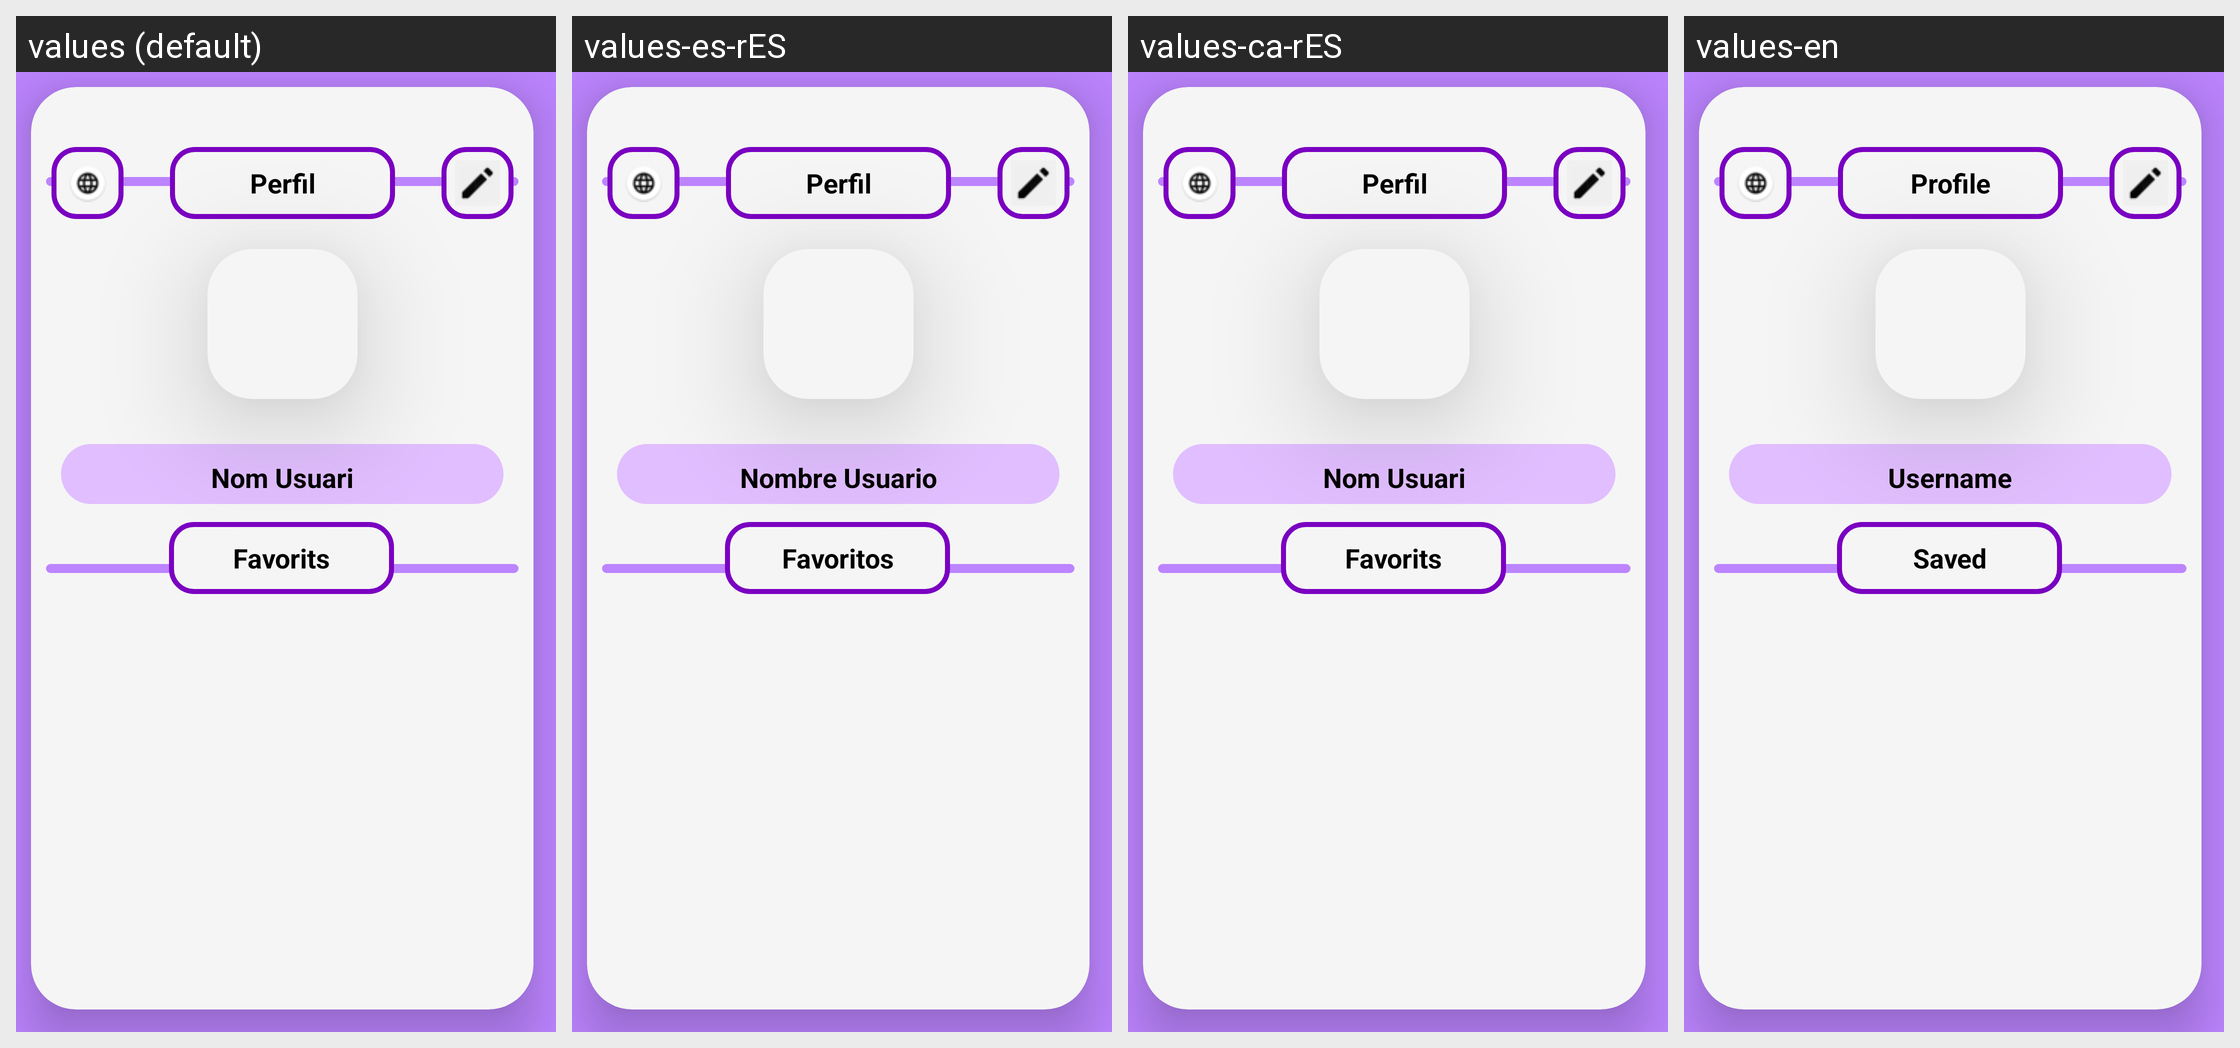

Here is an Android app screen in its default locale and in the app's own translations. Write out the translated-string differences for the strings that appear on this screen.
Android screen res/layout/fragment_perfil.xml rendered under 4 locales, left to right: values (default), values-es-rES, values-ca-rES, values-en. Device: Nexus 5 (rendered at 1080×1920; each locale shown at half size, 540×960, under a caption strip naming it); theme Theme.Selmeem.
Strings drawn on this screen, with the default value and each locale's value (text and hints the layout hard-codes, and strings that could not be matched under every locale, appear in the picture but are not listed):

perfil
  values: Perfil
  values-es-rES: Perfil
  values-ca-rES: Perfil
  values-en: Profile

nom_usuari
  values: Nom Usuari
  values-es-rES: Nombre Usuario
  values-ca-rES: Nom Usuari
  values-en: Username

favorits
  values: Favorits
  values-es-rES: Favoritos
  values-ca-rES: Favorits
  values-en: Saved
